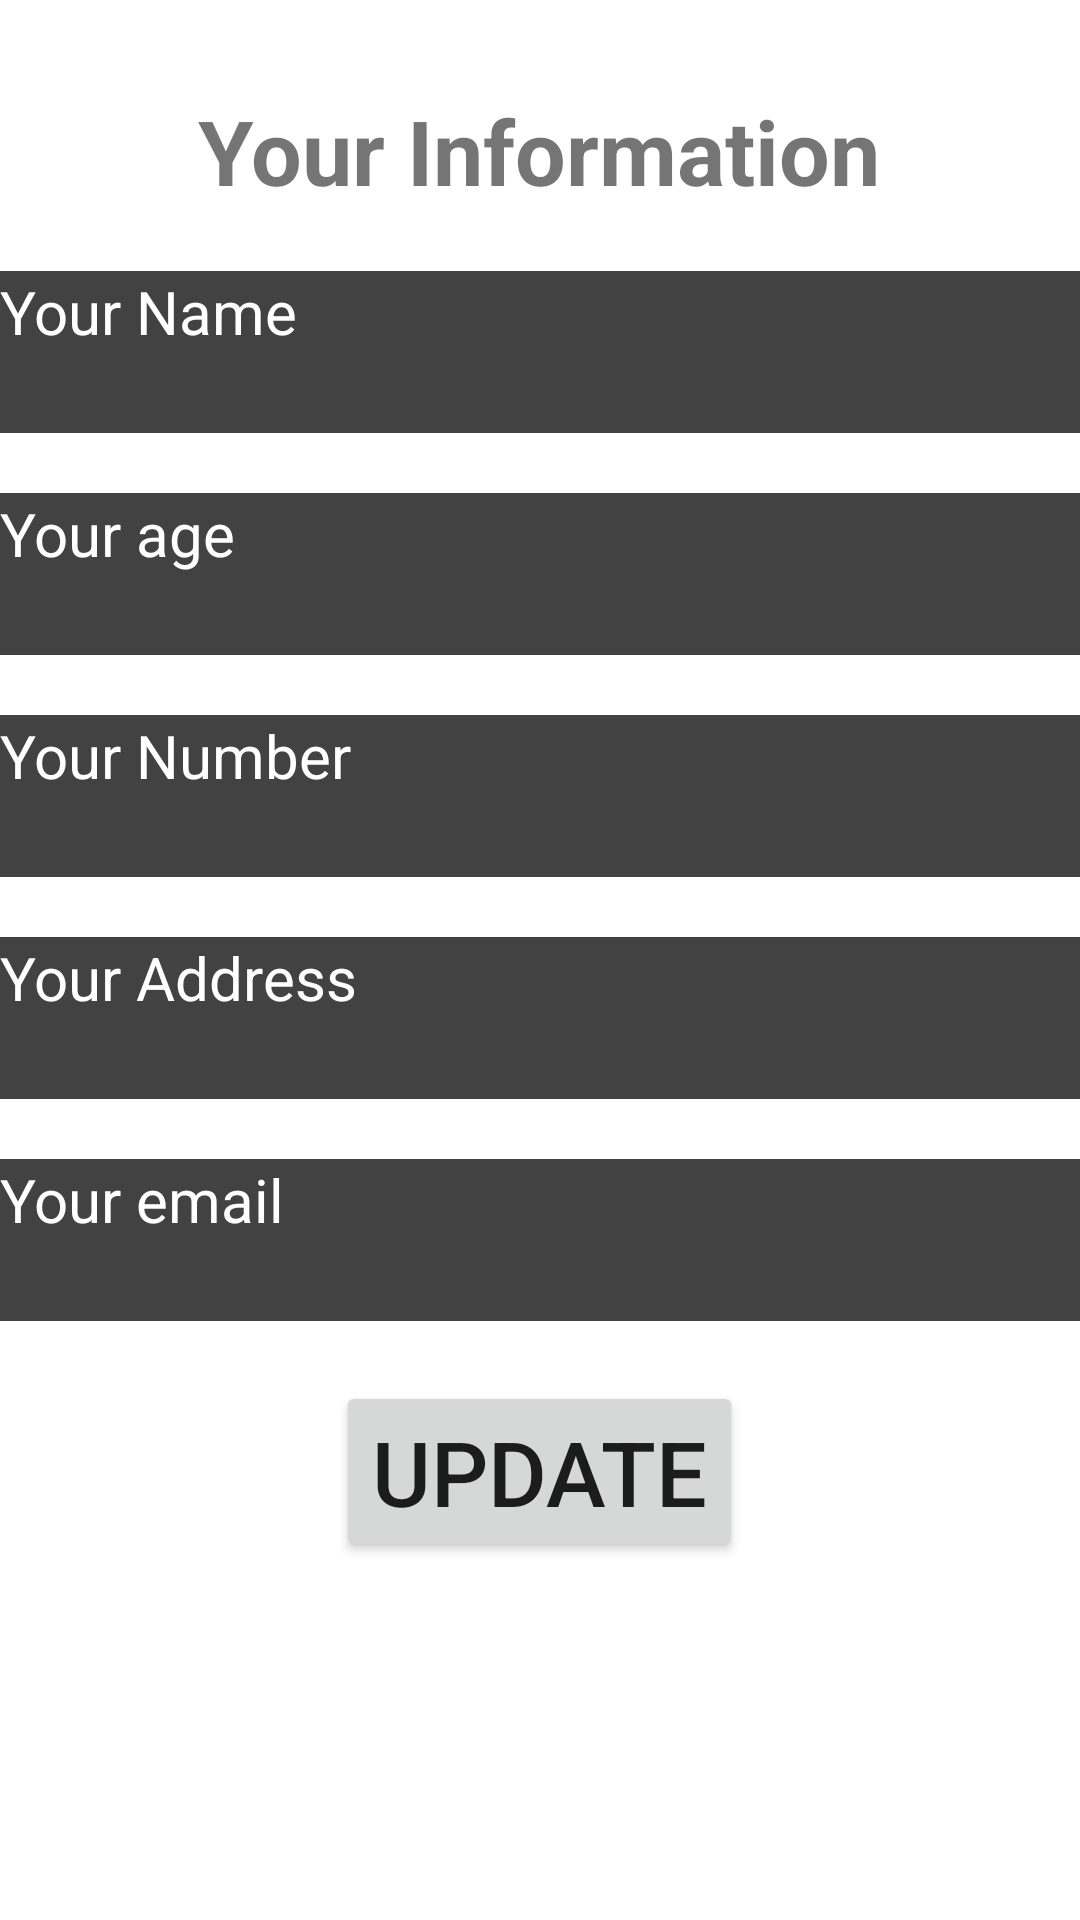

Here is an Android app screen rendered from its layout file. Give the layout XML and the strings, colors and styles it references.
<!-- AndroidManifest.xml: application theme Theme.Niramayahealth -->
<!-- res/layout/activity_patient_detail.xml -->
<?xml version="1.0" encoding="utf-8"?>
<RelativeLayout xmlns:android="http://schemas.android.com/apk/res/android"
    xmlns:app="http://schemas.android.com/apk/res-auto"
    xmlns:tools="http://schemas.android.com/tools"
    android:layout_width="match_parent"
    android:layout_height="match_parent"
    tools:context=".Patient_detail">

    <TextView
        android:layout_width="wrap_content"
        android:layout_height="wrap_content"
        android:text="Your Information"
        android:layout_centerHorizontal="true"
        android:layout_marginTop="30dp"
        android:textStyle="bold"
        android:textSize="30dp"
        android:id="@+id/text_info"/>


    <TextView
        android:layout_below="@+id/text_info"
        android:layout_width="match_parent"
        android:layout_height="wrap_content"
        android:id="@+id/patient_name"
        android:layout_marginTop="20dp"
        android:text="Your Name"
        android:textSize="20dp"
        android:background="@color/cardview_dark_background"
        android:textColor="@color/white"/>

    <EditText
        android:id="@+id/edt_patient_name"
        android:layout_width="match_parent"
        android:layout_height="wrap_content"
        android:textSize="20dp"
        android:layout_below="@+id/patient_name"
        android:background="@color/cardview_dark_background"/>

    <TextView
        android:layout_width="match_parent"
        android:layout_height="wrap_content"
        android:id="@+id/patient_age"
        android:layout_marginTop="20dp"
        android:text="Your age"
        android:textSize="20dp"
        android:background="@color/cardview_dark_background"
        android:textColor="@color/white"
        android:layout_below="@+id/edt_patient_name"/>

    <EditText
        android:id="@+id/edt_patient_age"
        android:layout_width="match_parent"
        android:layout_height="wrap_content"
        android:textSize="20dp"
        android:layout_below="@+id/patient_age"
        android:background="@color/cardview_dark_background"/>

    <TextView
        android:layout_width="match_parent"
        android:layout_height="wrap_content"
        android:id="@+id/patient_number"
        android:layout_marginTop="20dp"
        android:text="Your Number"
        android:textSize="20dp"
        android:layout_below="@+id/edt_patient_age"
        android:background="@color/cardview_dark_background"
        android:textColor="@color/white"/>

    <EditText
        android:id="@+id/edt_patient_number"
        android:layout_width="match_parent"
        android:layout_height="wrap_content"
        android:textSize="20dp"
        android:layout_below="@id/patient_number"
        android:background="@color/cardview_dark_background"/>

    <TextView
        android:layout_width="match_parent"
        android:layout_height="wrap_content"
        android:id="@+id/patient_address"
        android:layout_marginTop="20dp"
        android:text="Your Address"
        android:textSize="20dp"
        android:layout_below="@+id/edt_patient_number"
        android:background="@color/cardview_dark_background"
        android:textColor="@color/white"/>

    <EditText
        android:id="@+id/edt_patient_address"
        android:layout_width="match_parent"
        android:layout_height="wrap_content"
        android:textSize="20dp"
        android:layout_below="@id/patient_address"
        android:background="@color/cardview_dark_background"/>

    <TextView
        android:layout_width="match_parent"
        android:layout_height="wrap_content"
        android:id="@+id/patient_email"
        android:layout_marginTop="20dp"
        android:text="Your email"
        android:textSize="20dp"
        android:layout_below="@+id/edt_patient_address"
        android:background="@color/cardview_dark_background"
        android:textColor="@color/white"/>

    <EditText
        android:id="@+id/edt_patient_email"
        android:layout_width="match_parent"
        android:layout_height="wrap_content"
        android:textSize="20dp"
        android:layout_below="@id/patient_email"
        android:background="@color/cardview_dark_background"/>

    <androidx.appcompat.widget.AppCompatButton
        android:id="@+id/update_btn"
        android:layout_width="wrap_content"
        android:layout_height="wrap_content"
        android:text="UPDATE"
        android:layout_below="@id/edt_patient_email"
        android:layout_centerHorizontal="true"
        android:layout_marginTop="20dp"
        android:textSize="30dp"/>



</RelativeLayout>
<!-- resources referenced by this layout -->
<resources>
  <style name="Theme.Niramayahealth" parent="Theme.MaterialComponents.DayNight.DarkActionBar">
          
          <item name="colorPrimary">#42A5F5</item>
          <item name="colorPrimaryVariant">#29B6F6</item>
          <item name="colorOnPrimary">@color/white</item>
          
          <item name="colorSecondary">@color/teal_200</item>
          <item name="colorSecondaryVariant">@color/teal_700</item>
          <item name="colorOnSecondary">@color/black</item>
          
          <item name="android:statusBarColor" tools:targetApi="l">#42A5F5</item>
  
          
      </style>
  <!-- not gathered from this repository: default colours our renderer supplied (Android Studio template values) -->
  <color name="teal_200">#FF03DAC5</color>
  <color name="teal_700">#FF018786</color>
  <color name="black">#FF000000</color>
  <color name="white">#FFFFFFFF</color>
</resources>
